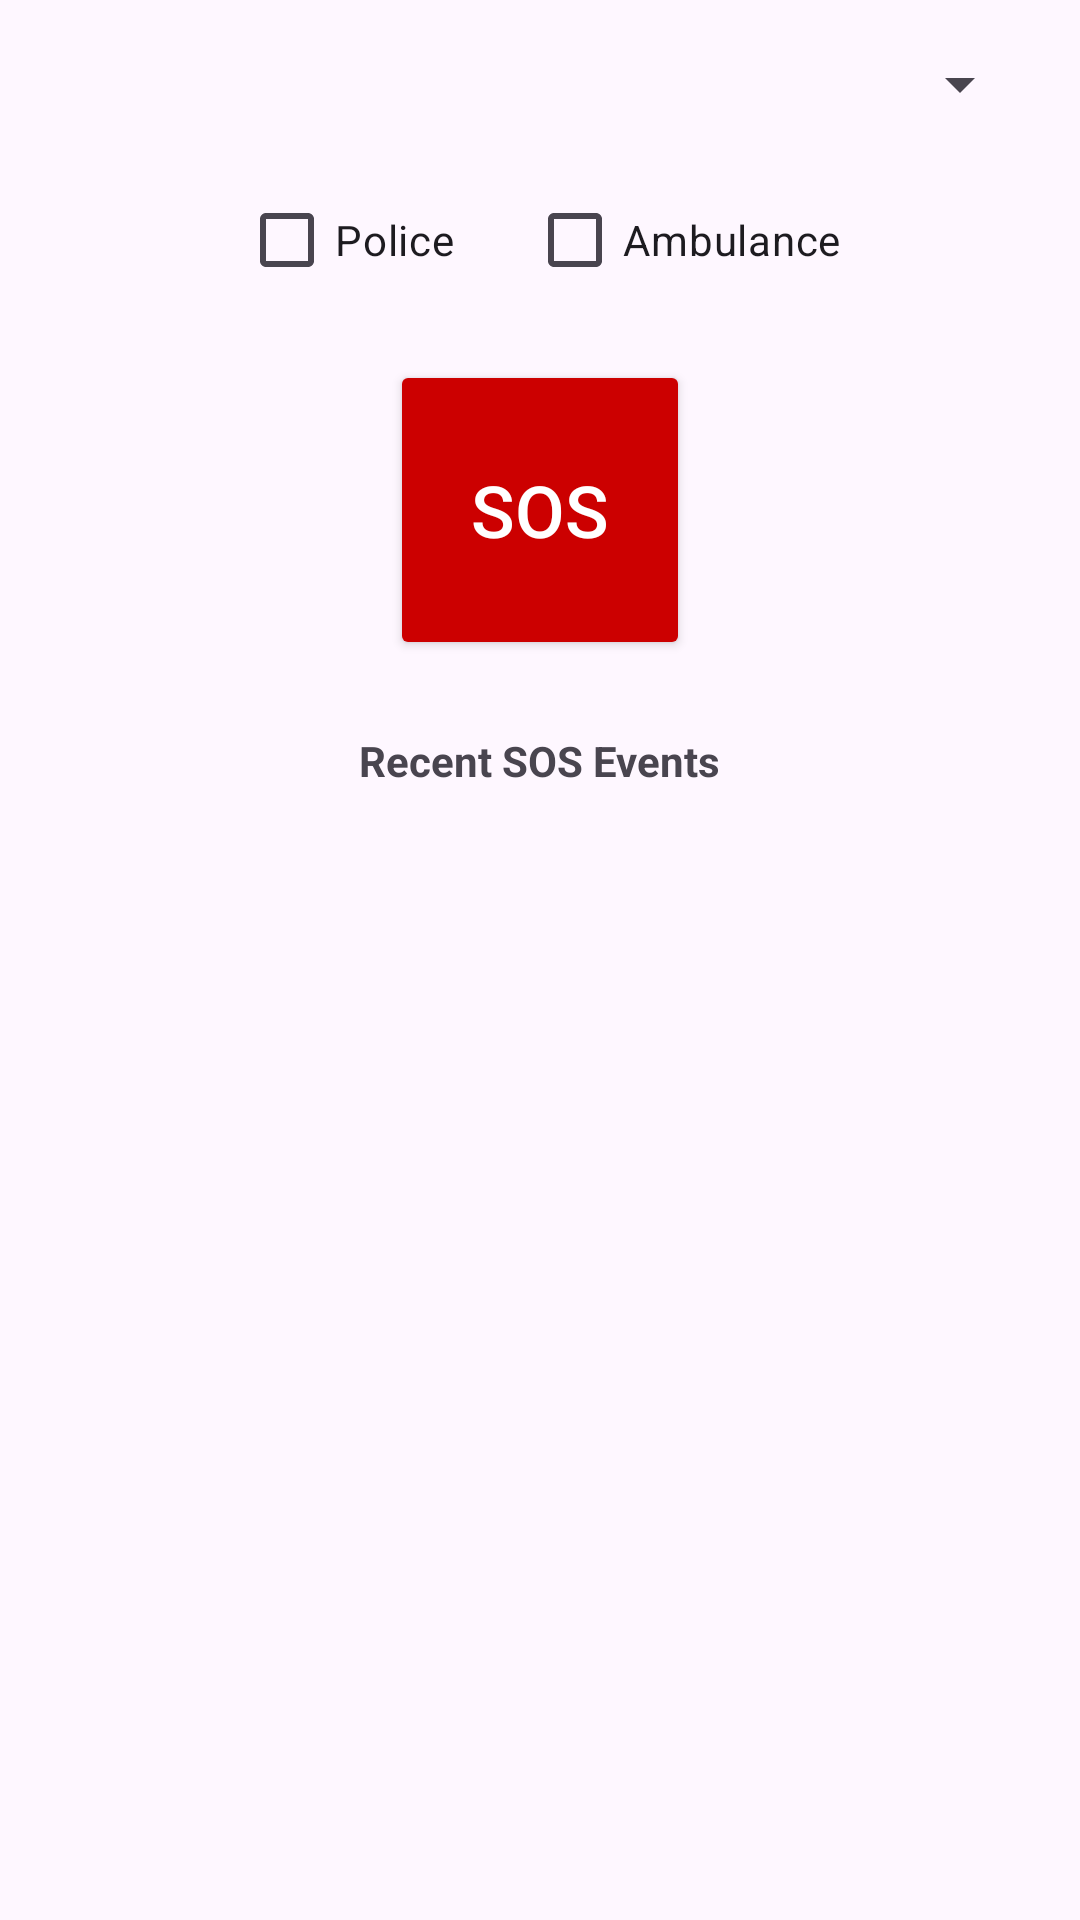

Layout XML and referenced resources for this Android screen:
<!-- AndroidManifest.xml: application theme Theme.MyGaurdian -->
<!-- res/layout/fragment_dashboard.xml -->
<?xml version="1.0" encoding="utf-8"?>
<LinearLayout
    xmlns:android="http://schemas.android.com/apk/res/android"
    android:orientation="vertical"
    android:gravity="center_horizontal"
    android:padding="16dp"
    android:layout_width="match_parent"
    android:layout_height="match_parent">

    
    <Spinner
        android:id="@+id/spinnerTeams"
        android:layout_width="match_parent"
        android:layout_height="wrap_content"
        android:prompt="@string/select_team"
        android:layout_marginBottom="16dp"/>

    
    <LinearLayout
        android:layout_width="match_parent"
        android:layout_height="wrap_content"
        android:orientation="horizontal"
        android:gravity="center"
        android:layout_marginBottom="16dp">

        <CheckBox
            android:id="@+id/checkboxPolice"
            android:layout_width="wrap_content"
            android:layout_height="wrap_content"
            android:text="Police"/>

        <CheckBox
            android:id="@+id/checkboxAmbulance"
            android:layout_width="wrap_content"
            android:layout_height="wrap_content"
            android:text="Ambulance"
            android:layout_marginStart="24dp"/>
    </LinearLayout>

    
    <Button
        android:id="@+id/btnSOS"
        android:layout_width="100dp"
        android:layout_height="100dp"
        android:text="SOS"
        android:textSize="24sp"
        android:backgroundTint="@android:color/holo_red_dark"
        android:textColor="@android:color/white"
        android:layout_marginBottom="24dp"/>

    <TextView
        android:layout_width="wrap_content"
        android:layout_height="wrap_content"
        android:text="Recent SOS Events"
        android:textStyle="bold"
        android:layout_marginBottom="8dp"/>

    <androidx.recyclerview.widget.RecyclerView
        android:id="@+id/recyclerHistory"
        android:layout_width="match_parent"
        android:layout_height="0dp"
        android:layout_weight="1"/>
</LinearLayout>
<!-- resources referenced by this layout -->
<resources>
  <string name="select_team">Select Team\n</string>
  <style name="Theme.MyGaurdian" parent="Theme.MaterialComponents.DayNight.DarkActionBar">
          
          <item name="colorPrimary">@color/purple_500</item>
          <item name="colorPrimaryVariant">@color/purple_700</item>
          <item name="colorOnPrimary">@color/white</item>
          
          <item name="colorSecondary">@color/teal_200</item>
          <item name="colorSecondaryVariant">@color/teal_700</item>
          <item name="colorOnSecondary">@color/black</item>
          
          <item name="android:statusBarColor">?attr/colorPrimaryVariant</item>
          
      </style>
  <!-- not gathered from this repository: default colours our renderer supplied (Android Studio template values) -->
  <color name="purple_500">#FF6200EE</color>
  <color name="purple_700">#FF3700B3</color>
  <color name="teal_200">#FF03DAC5</color>
  <color name="teal_700">#FF018786</color>
  <color name="black">#FF000000</color>
  <color name="white">#FFFFFFFF</color>
</resources>
